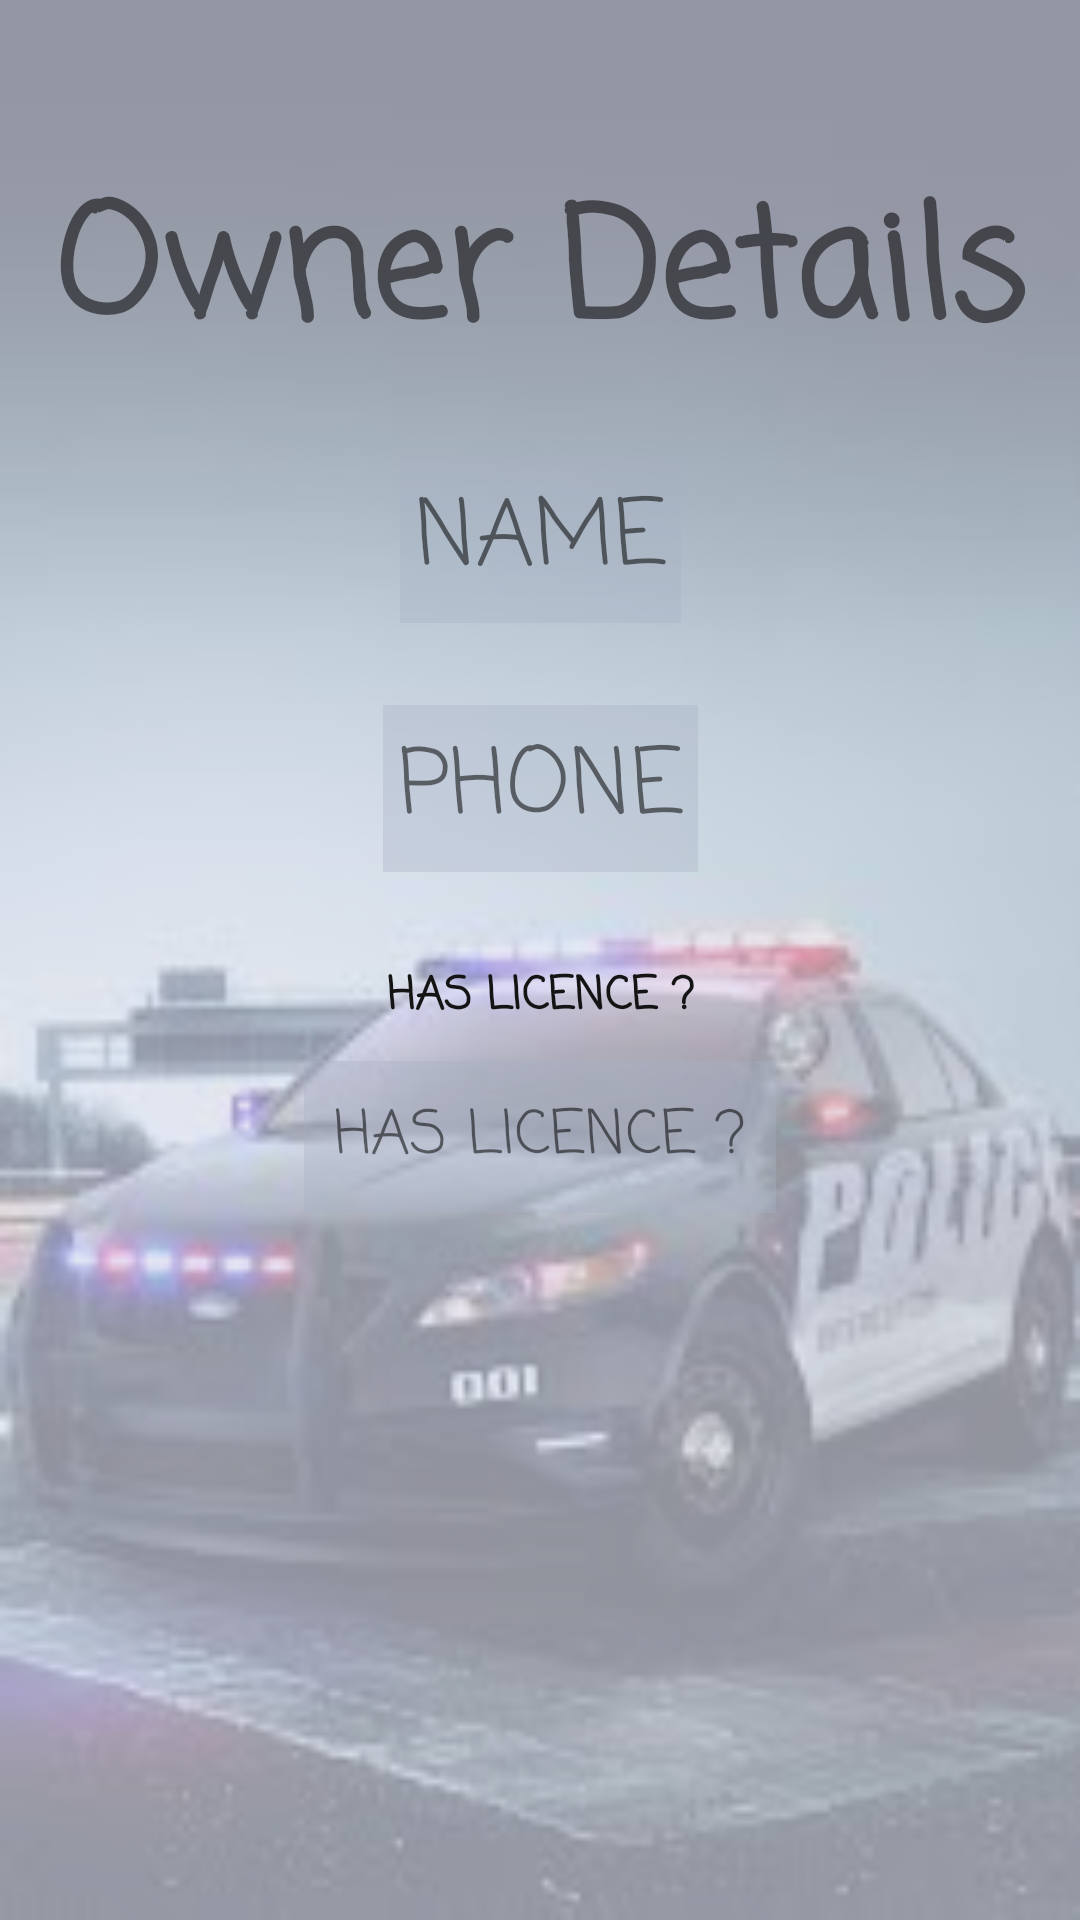

Android layout source for this screen:
<!-- AndroidManifest.xml: application theme Theme.PoliceApp -->
<!-- res/layout/act_owner_info.xml -->
<?xml version="1.0" encoding="utf-8"?>
<LinearLayout
    android:layout_width="match_parent"
    android:layout_height="match_parent"
    xmlns:android="http://schemas.android.com/apk/res/android"
    android:background="@drawable/background"
    android:orientation="vertical">



    <androidx.constraintlayout.widget.ConstraintLayout
        xmlns:android="http://schemas.android.com/apk/res/android"
        xmlns:app="http://schemas.android.com/apk/res-auto"
        xmlns:tools="http://schemas.android.com/tools"
        android:layout_width="match_parent"
        android:layout_height="match_parent"
        android:textAlignment="center"
        android:background="#A9DBDEED"
        >


        <TextView
            android:id="@+id/textView"
            android:layout_width="wrap_content"
            android:layout_height="wrap_content"
            android:text="Owner Details"
            android:textSize="50dp"
            android:textStyle="bold"
            android:textAlignment="center"
            android:fontFamily="casual"

            app:layout_constraintBottom_toBottomOf="parent"
            app:layout_constraintEnd_toEndOf="parent"
            app:layout_constraintHorizontal_bias="0.498"
            app:layout_constraintStart_toStartOf="parent"
            app:layout_constraintTop_toTopOf="parent"
            app:layout_constraintVertical_bias="0.095" />



    <TextView
        android:id="@+id/textView6"
        android:layout_width="wrap_content"
        android:layout_height="wrap_content"
        android:text="HAS LICENCE ?"
        android:textAlignment="center"
        android:textColor="#151414"
        android:textSize="15dp"
        android:textStyle="bold"
        android:fontFamily="casual"

        android:padding="5dp"
        app:layout_constraintBottom_toBottomOf="parent"
        app:layout_constraintEnd_toEndOf="parent"
        app:layout_constraintStart_toStartOf="parent"
        app:layout_constraintTop_toTopOf="parent"
        app:layout_constraintVertical_bias="0.52" />

    <TextView
        android:id="@+id/owner_name"
        android:layout_width="wrap_content"
        android:layout_height="wrap_content"
        android:text="NAME"
        android:textAlignment="center"
        android:textSize="30dp"
        android:background="#59A7B0C3"
android:padding="5dp"
        android:fontFamily="casual"

        app:layout_constraintBottom_toBottomOf="parent"
        app:layout_constraintEnd_toEndOf="parent"
        app:layout_constraintStart_toStartOf="parent"
        app:layout_constraintTop_toTopOf="parent"
        app:layout_constraintVertical_bias="0.26" />

    <TextView
        android:id="@+id/owner_phone"
        android:layout_width="wrap_content"
        android:layout_height="wrap_content"
        android:text="PHONE"
        android:textSize="30dp"
        android:padding="5dp"
        android:textAlignment="center"
        android:background="#59A7B0C3"
        android:fontFamily="casual"

        app:layout_constraintBottom_toBottomOf="parent"
        app:layout_constraintEnd_toEndOf="parent"
        app:layout_constraintStart_toStartOf="parent"
        app:layout_constraintTop_toTopOf="parent"
        app:layout_constraintVertical_bias="0.402" />

    <TextView
        android:id="@+id/has_lic"
        android:layout_width="wrap_content"
        android:layout_height="wrap_content"
        android:padding="10dp"
        android:text="HAS LICENCE ?"
        android:textAlignment="center"
        android:textSize="20dp"
        android:background="#59A7B0C3"
        android:fontFamily="casual"

        app:layout_constraintBottom_toBottomOf="parent"
        app:layout_constraintEnd_toEndOf="parent"
        app:layout_constraintStart_toStartOf="parent"
        app:layout_constraintTop_toTopOf="parent"
        app:layout_constraintVertical_bias="0.6" />


</androidx.constraintlayout.widget.ConstraintLayout>
</LinearLayout>
<!-- resources referenced by this layout -->
<resources>
  <!-- drawable background: jpg bitmap (drawable, 6738 bytes) -->
  <style name="Theme.PoliceApp" parent="Theme.MaterialComponents.DayNight.DarkActionBar">
          
          <item name="colorPrimary">#2B2B2B</item>
          <item name="colorPrimaryVariant">#00175C</item>
          <item name="colorOnPrimary">@color/white</item>
          
          <item name="colorSecondary">@color/teal_200</item>
          <item name="colorSecondaryVariant">@color/teal_700</item>
          <item name="colorOnSecondary">@color/black</item>
          
          <item name="android:statusBarColor" tools:targetApi="l">?attr/colorPrimaryVariant</item>
          
      </style>
  <color name="white">#FFFFFF</color>
  <color name="black">#000000</color>
  <!-- not gathered from this repository: default colours our renderer supplied (Android Studio template values) -->
  <color name="teal_200">#FF03DAC5</color>
  <color name="teal_700">#FF018786</color>
</resources>
